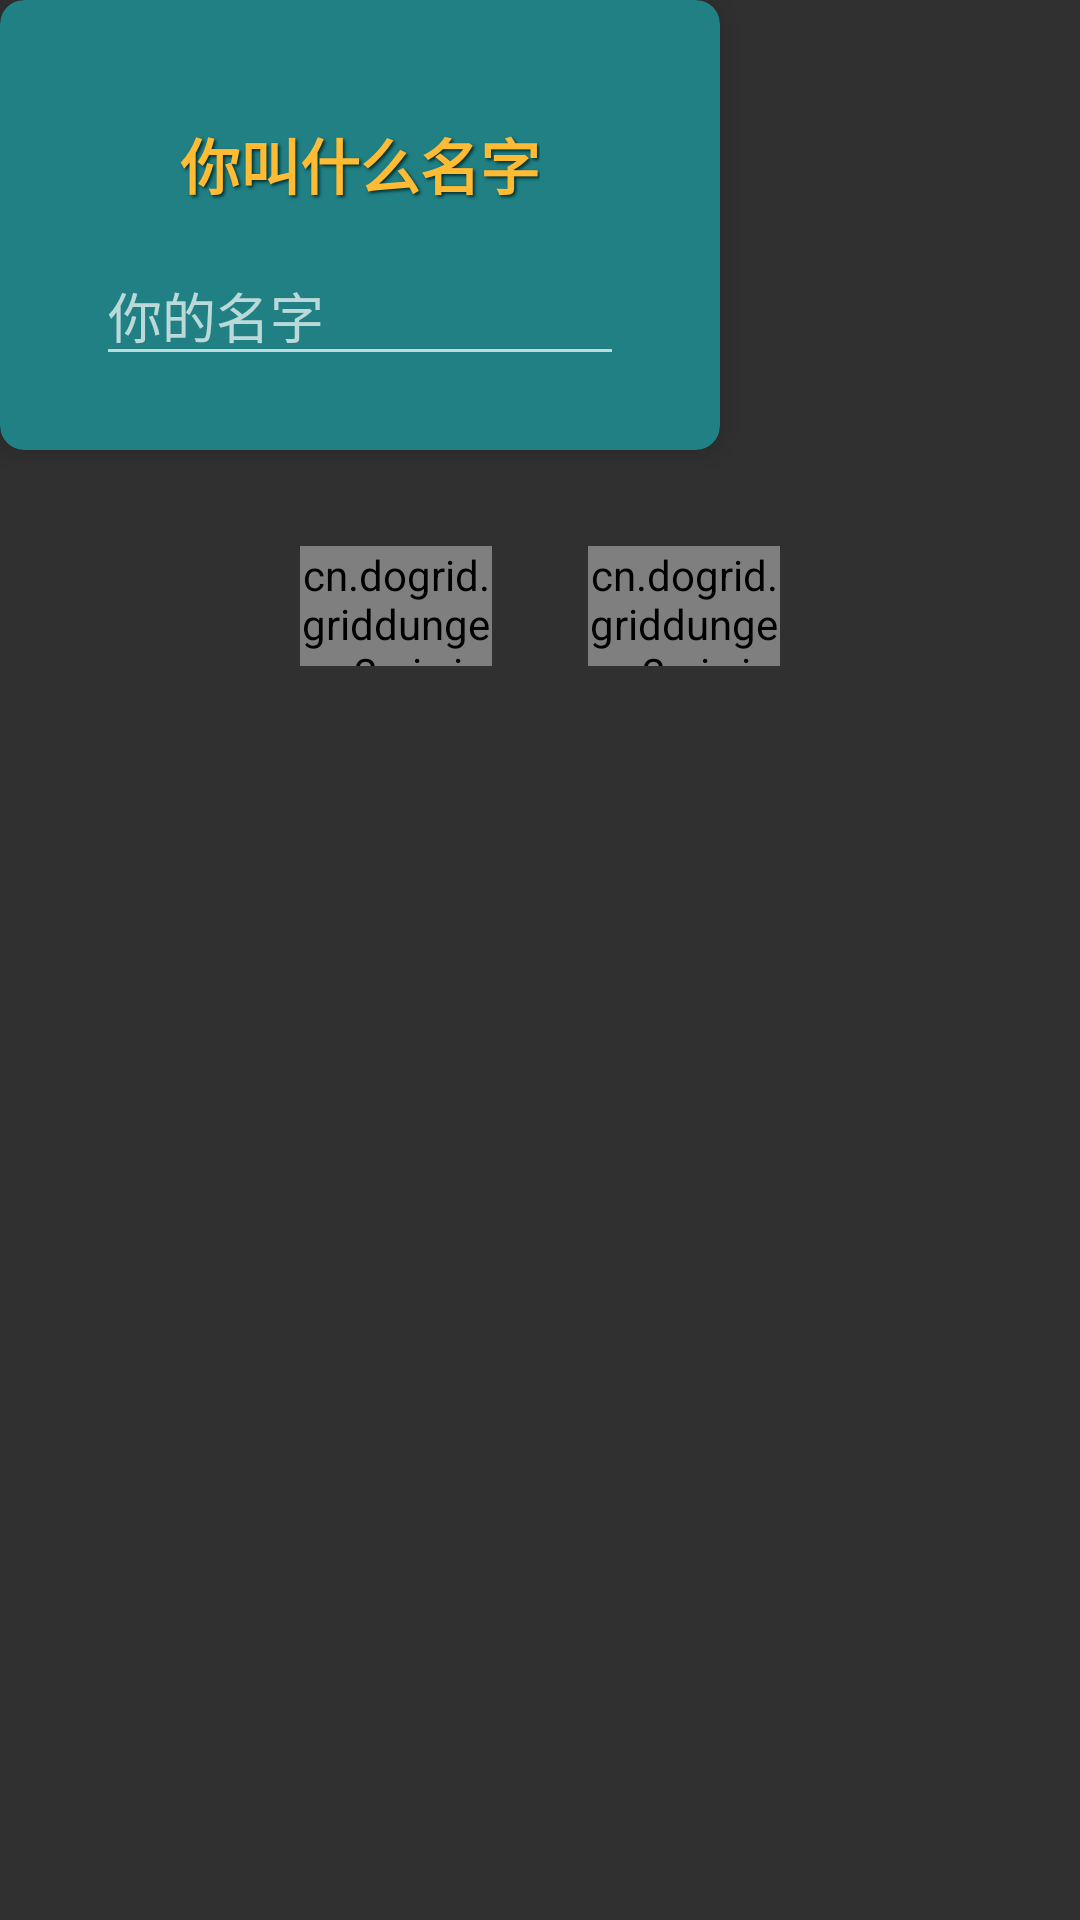

Reconstruct the res/layout file that produces this screen, plus the resources it refers to.
<!-- AndroidManifest.xml: application theme AppTheme -->
<!-- res/layout/d_edit.xml -->
<?xml version="1.0" encoding="utf-8"?>
<LinearLayout xmlns:android="http://schemas.android.com/apk/res/android"
    xmlns:app="http://schemas.android.com/apk/res-auto"
    android:layout_width="wrap_content"
    android:layout_height="wrap_content"
    android:background="@android:color/transparent"
    android:orientation="vertical">
    
    <androidx.cardview.widget.CardView
        android:layout_width="240dp"
        android:layout_height="150dp"
        app:cardBackgroundColor="@color/dialogBg"
        app:cardCornerRadius="8dp"
        app:cardElevation="5dp">
        
        <RelativeLayout
            android:layout_width="match_parent"
            android:layout_height="match_parent">
            
            <TextView
                android:id="@+id/tvEditDTitle"
                style="@style/TextMainColor"
                android:layout_width="wrap_content"
                android:layout_height="wrap_content"
                android:layout_marginTop="40dp"
                android:layout_centerHorizontal="true"
                android:text="你叫什么名字"
                android:textSize="20dp" />
            
            <EditText
                android:id="@+id/etEditDInput"
                android:layout_width="match_parent"
                android:layout_height="40dp"
                android:layout_below="@id/tvEditDTitle"
                android:layout_marginLeft="32dp"
                android:layout_marginTop="16dp"
                android:layout_marginRight="32dp"
                android:gravity="center_vertical"
                android:hint="你的名字"
                android:textColor="@android:color/holo_orange_dark"
                android:textSize="18dp" />
        
        </RelativeLayout>
    </androidx.cardview.widget.CardView>
    
    <LinearLayout
        android:layout_width="wrap_content"
        android:layout_height="wrap_content"
        android:orientation="horizontal"
        android:layout_gravity="center_horizontal"
        android:layout_marginTop="32dp"
        android:layout_marginBottom="8dp">
        
        <cn.dogrid.griddungeon2.ui.view.TapCard
            android:id="@+id/tapEditDCancel"
            style="@style/CardButton"
            android:layout_width="64dp"
            android:layout_height="40dp"
            app:cardCornerRadius="8dp"
            android:layout_marginRight="32dp">
            
            <TextView
                style="@style/TextInCardColor"
                android:text="取 消"
                android:textSize="20dp" />
        </cn.dogrid.griddungeon2.ui.view.TapCard>
    
        <cn.dogrid.griddungeon2.ui.view.TapCard
            android:id="@+id/tapEditDAgree"
            style="@style/CardButton"
            android:layout_width="64dp"
            android:layout_height="40dp"
            app:cardCornerRadius="8dp">
        
            <TextView
                style="@style/TextInCardColor"
                android:text="好 的"
                android:textSize="20dp" />
        </cn.dogrid.griddungeon2.ui.view.TapCard>
    
    </LinearLayout>

</LinearLayout>
<!-- resources referenced by this layout -->
<resources>
  <color name="dialogBg">#FF208084</color>
  <style name="CardButton">
          <item name="android:gravity">center</item>
          <item name="cardBackgroundColor">@color/main_btn_selector</item>
          
          <item name="cardElevation">5dp</item>
      </style>
  <style name="TextInCardColor">
          <item name="android:layout_width">wrap_content</item>
          <item name="android:layout_height">wrap_content</item>
          <item name="android:textColor">@color/mainBg</item>
          <item name="android:maxLines">1</item>
          <item name="android:layout_gravity">center</item>
          <item name="android:gravity">center</item>
          <item name="android:shadowDx">2</item>
          <item name="android:shadowDy">2</item>
          <item name="android:shadowRadius">2</item>
          <item name="android:shadowColor">#FF003032</item>
          <item name="android:textStyle">bold</item>
      </style>
  <style name="TextMainColor">
          <item name="android:textColor">@android:color/holo_orange_light</item>
          <item name="android:maxLines">1</item>
          <item name="android:layout_gravity">center</item>
          <item name="android:gravity">center</item>
          <item name="android:shadowDx">2</item>
          <item name="android:shadowDy">2</item>
          <item name="android:shadowRadius">2</item>
          <item name="android:shadowColor">#FF003032</item>
          <item name="android:textStyle">bold</item>
      </style>
  <style name="AppTheme" parent="Theme.AppCompat.NoActionBar">
          
          <item name="colorPrimary">@color/colorPrimary</item>
          <item name="colorPrimaryDark">@color/colorPrimaryDark</item>
          <item name="colorAccent">@color/colorAccent</item>
      </style>
  <color name="mainBg">#FF006064</color>
  <color name="colorPrimary">#008577</color>
  <color name="colorPrimaryDark">#00574B</color>
  <color name="colorAccent">#D81B60</color>
</resources>
